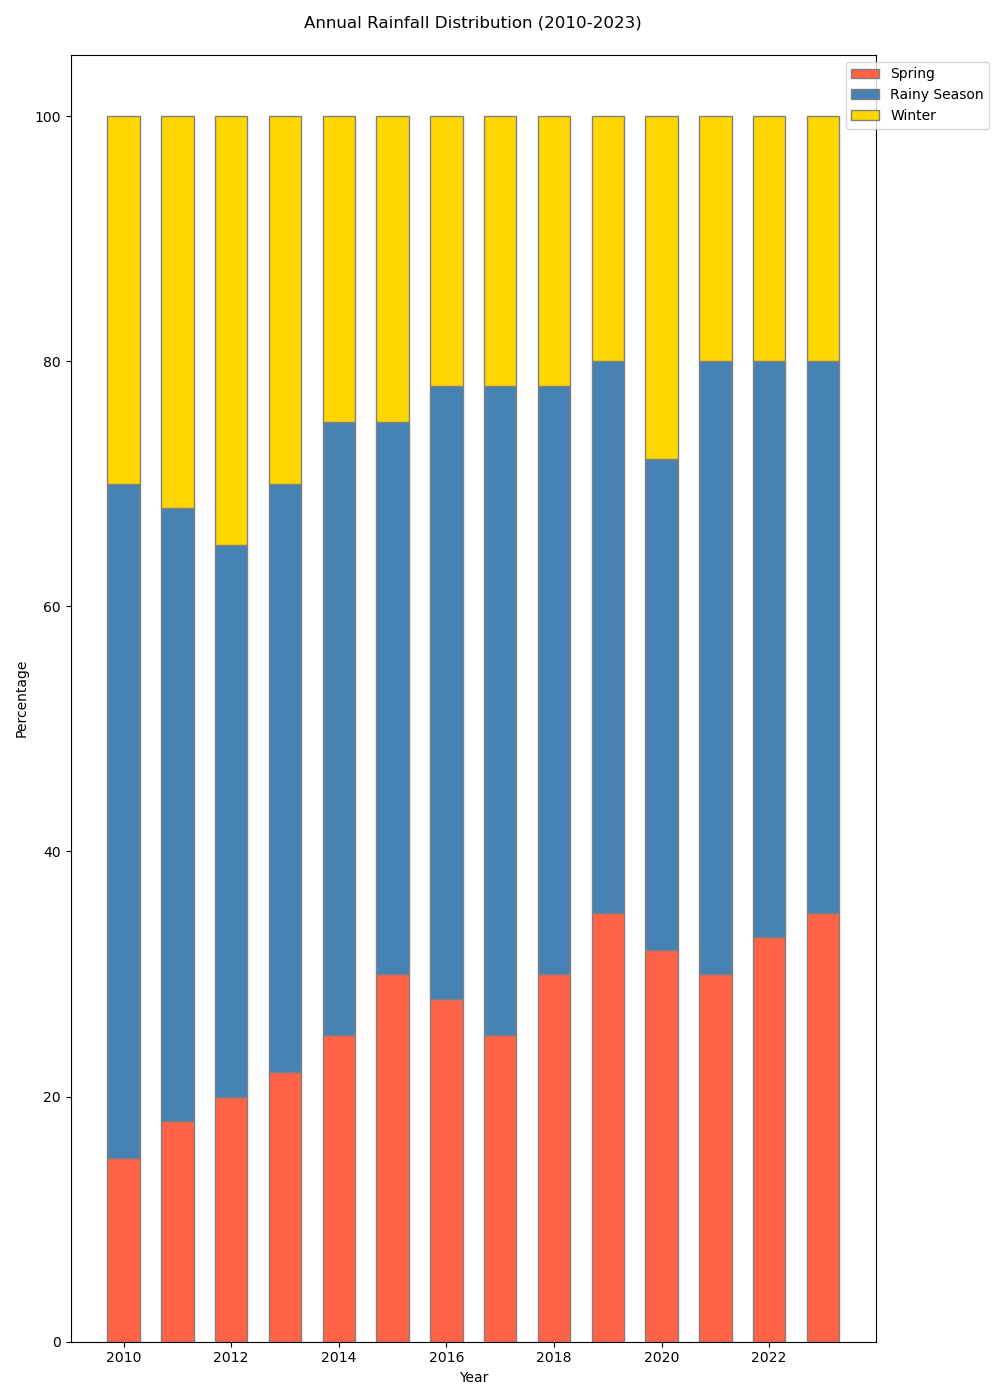

Source data for this figure (header and first rows):
Year, Spring, Rainy Season, Winter
2010, 15, 55, 30
2011, 18, 50, 32
2012, 20, 45, 35
2013, 22, 48, 30
2014, 25, 50, 25
2015, 30, 45, 25
2016, 28, 50, 22
2017, 25, 53, 22
2018, 30, 48, 22
2019, 35, 45, 20
2020, 32, 40, 28
2021, 30, 50, 20
2022, 33, 47, 20
2023, 35, 45, 20
